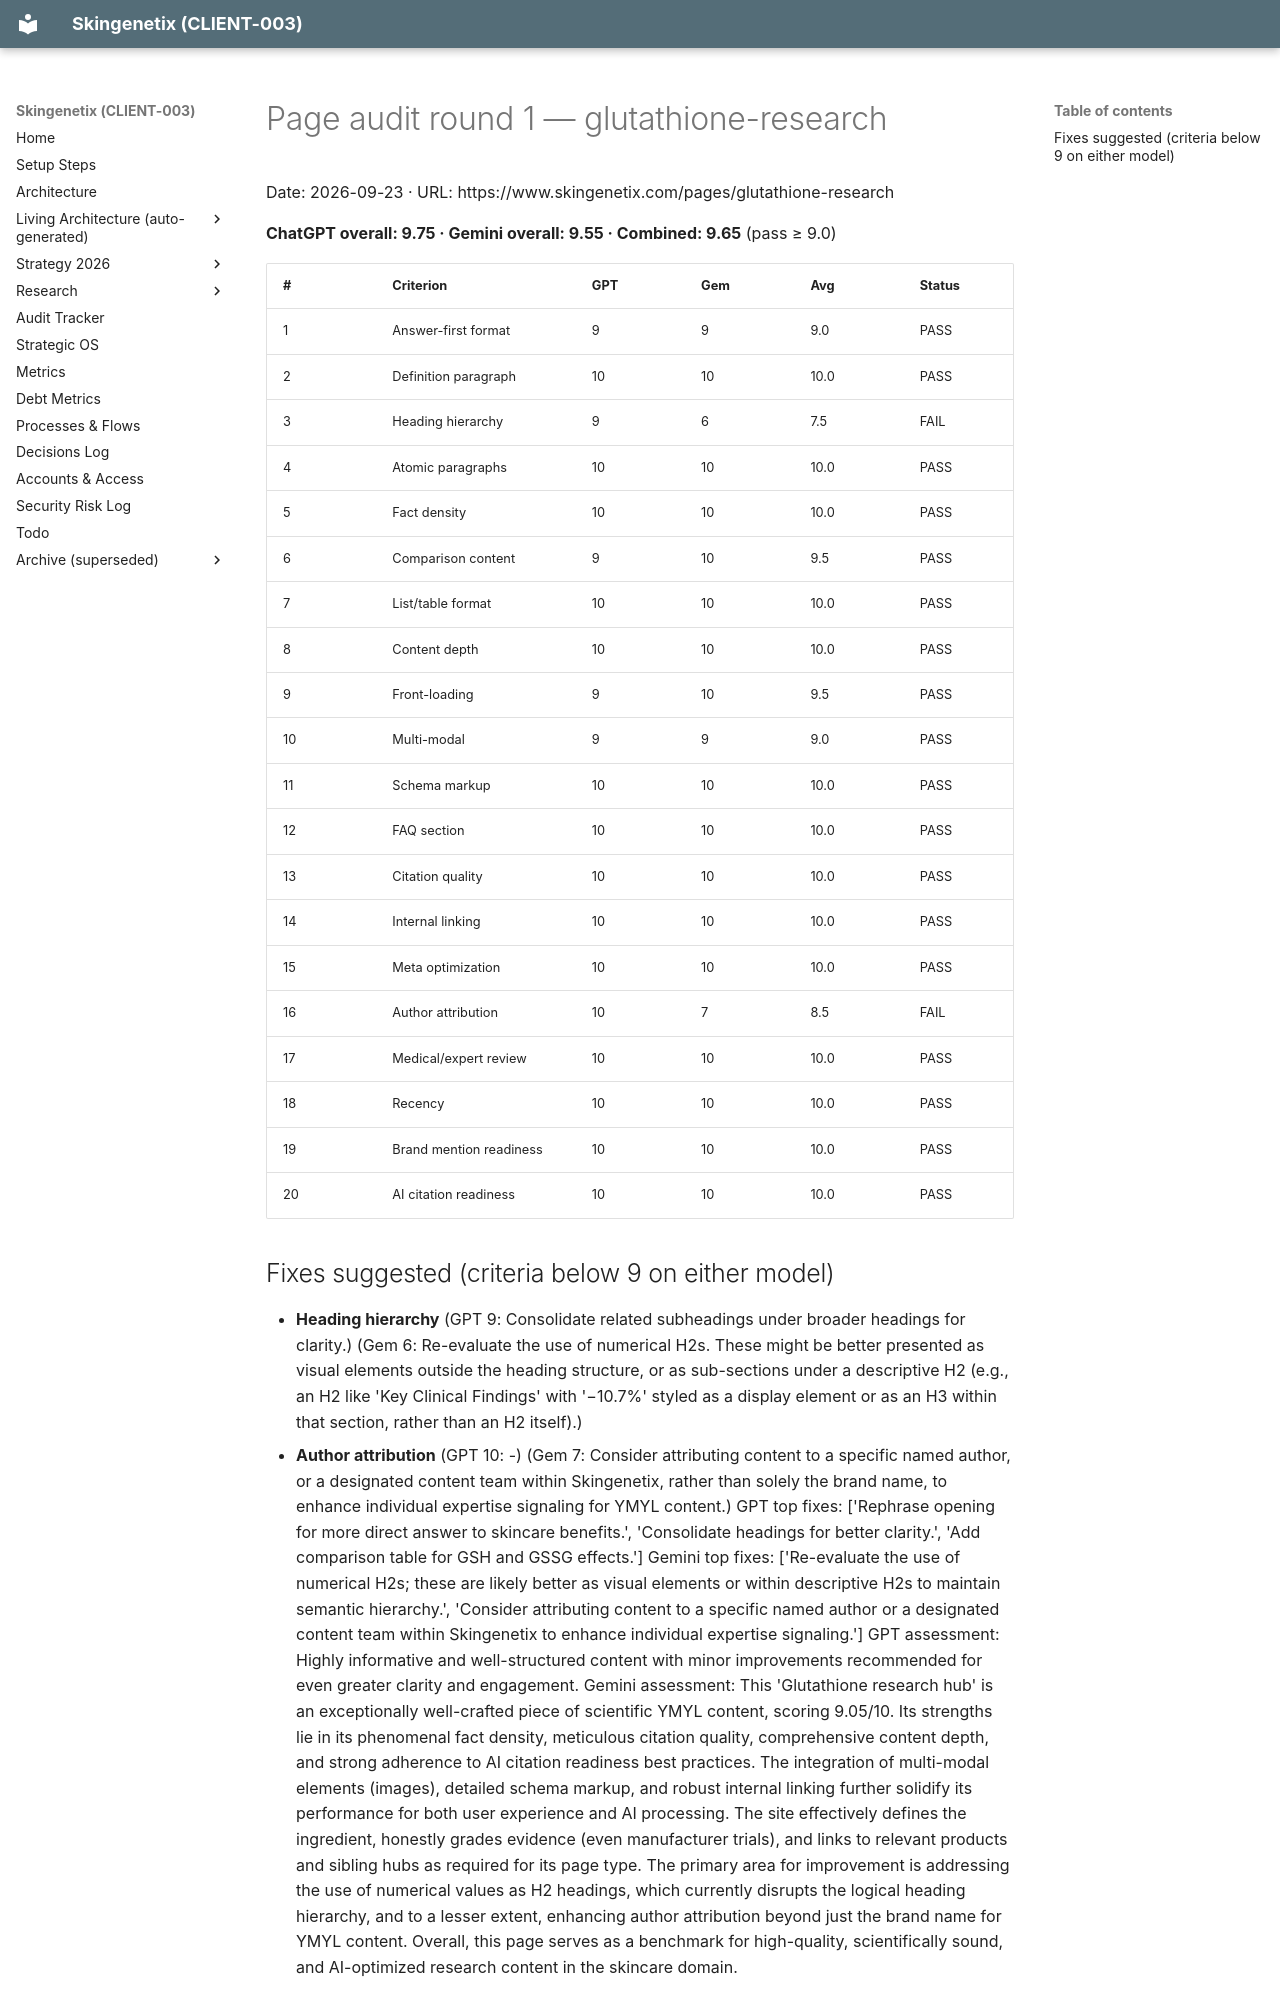

repository: MrSmithNL/skingenetix-website · page: audits/pages/aiso-glutathione-research-en-2026-09-23-r1/index.html · generator: mkdocs

# Page audit round 1 — glutathione-research

Date: 2026-09-23 · URL: https://www.skingenetix.com/pages/glutathione-research

**ChatGPT overall: 9.75 · Gemini overall: 9.55 · Combined: 9.65** (pass ≥ 9.0)

| # | Criterion | GPT | Gem | Avg | Status |
|---|---|---|---|---|---|
| 1 | Answer-first format | 9 | 9 | 9.0 | PASS |
| 2 | Definition paragraph | 10 | 10 | 10.0 | PASS |
| 3 | Heading hierarchy | 9 | 6 | 7.5 | FAIL |
| 4 | Atomic paragraphs | 10 | 10 | 10.0 | PASS |
| 5 | Fact density | 10 | 10 | 10.0 | PASS |
| 6 | Comparison content | 9 | 10 | 9.5 | PASS |
| 7 | List/table format | 10 | 10 | 10.0 | PASS |
| 8 | Content depth | 10 | 10 | 10.0 | PASS |
| 9 | Front-loading | 9 | 10 | 9.5 | PASS |
| 10 | Multi-modal | 9 | 9 | 9.0 | PASS |
| 11 | Schema markup | 10 | 10 | 10.0 | PASS |
| 12 | FAQ section | 10 | 10 | 10.0 | PASS |
| 13 | Citation quality | 10 | 10 | 10.0 | PASS |
| 14 | Internal linking | 10 | 10 | 10.0 | PASS |
| 15 | Meta optimization | 10 | 10 | 10.0 | PASS |
| 16 | Author attribution | 10 | 7 | 8.5 | FAIL |
| 17 | Medical/expert review | 10 | 10 | 10.0 | PASS |
| 18 | Recency | 10 | 10 | 10.0 | PASS |
| 19 | Brand mention readiness | 10 | 10 | 10.0 | PASS |
| 20 | AI citation readiness | 10 | 10 | 10.0 | PASS |
